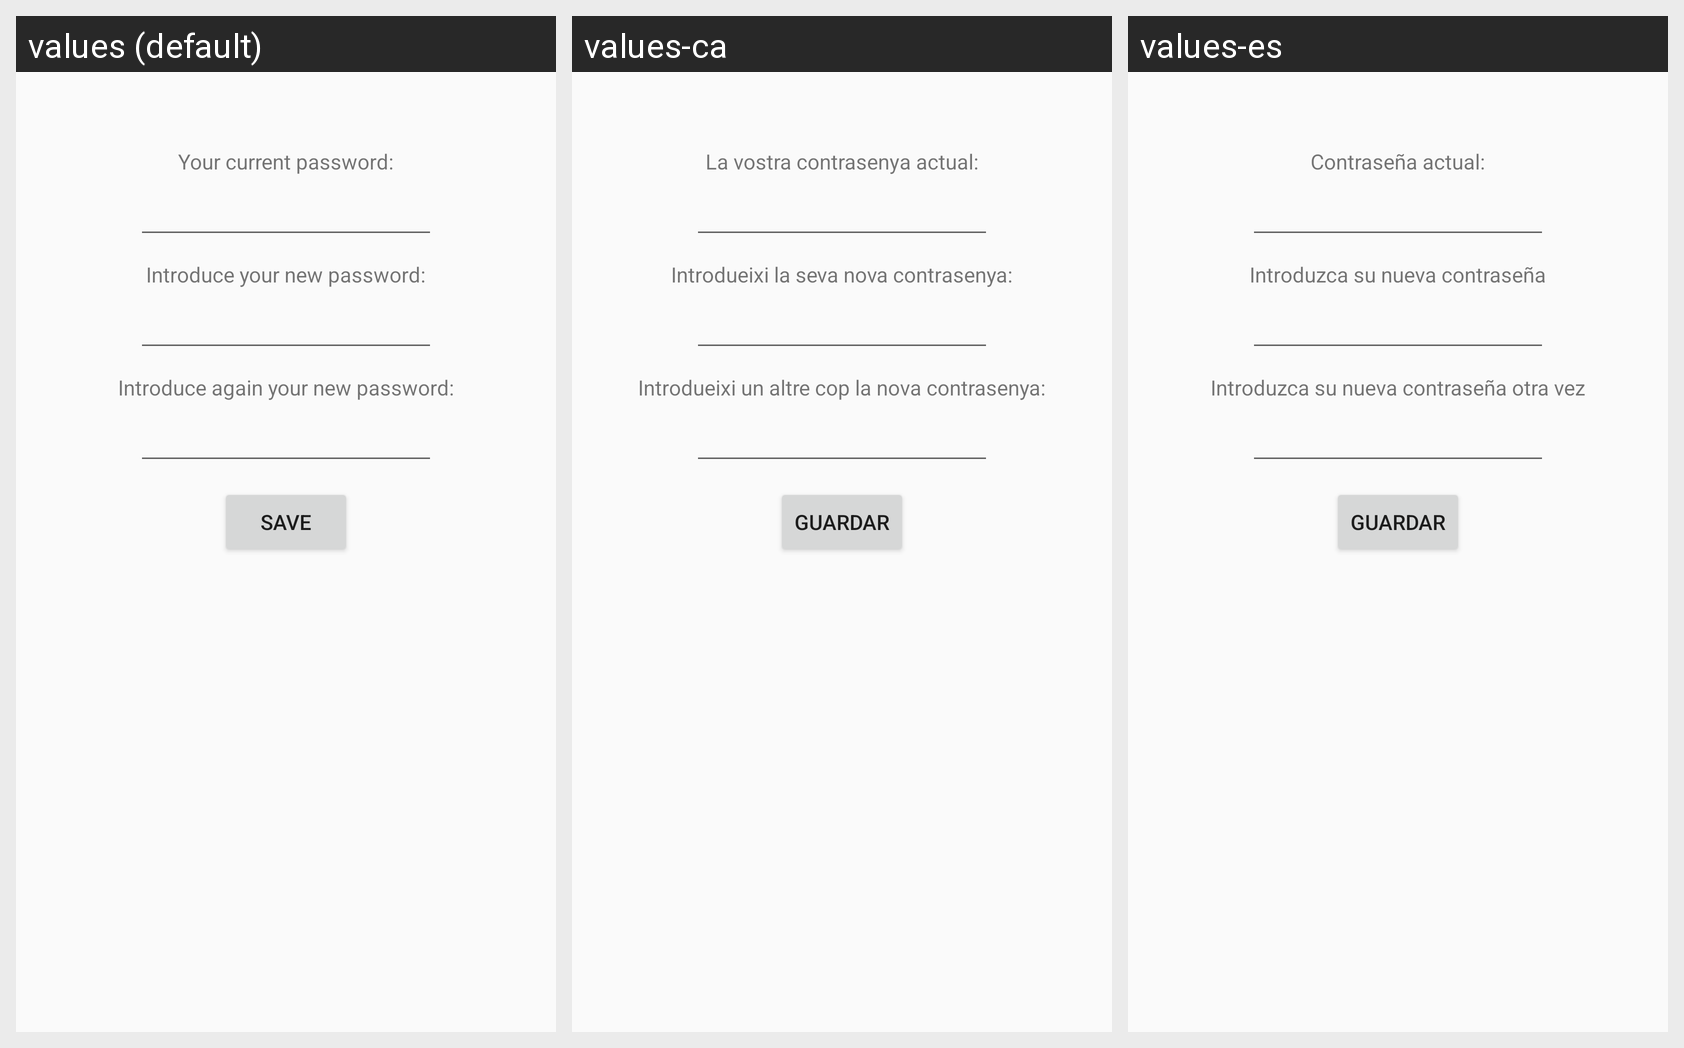

Here is an Android app screen in its default locale and in the app's own translations. Write out the translated-string differences for the strings that appear on this screen.
Android screen res/layout/fragment_change_password.xml rendered under 3 locales, left to right: values (default), values-ca, values-es. Device: Nexus 5 (rendered at 1080×1920; each locale shown at half size, 540×960, under a caption strip naming it); theme AppTheme.NoActionBar.
Strings drawn on this screen, with the default value and each locale's value (text and hints the layout hard-codes, and strings that could not be matched under every locale, appear in the picture but are not listed):

current_password
  values: Your current password:
  values-ca: La vostra contrasenya actual:
  values-es: Contraseña actual:

new_password
  values: Introduce your new password:
  values-ca: Introdueixi la seva nova contrasenya:
  values-es: Introduzca su nueva contraseña

repeat_new_password
  values: Introduce again your new password:
  values-ca: Introdueixi un altre cop la nova contrasenya:
  values-es: Introduzca su nueva contraseña otra vez

save_changes
  values: Save
  values-ca: Guardar
  values-es: Guardar
